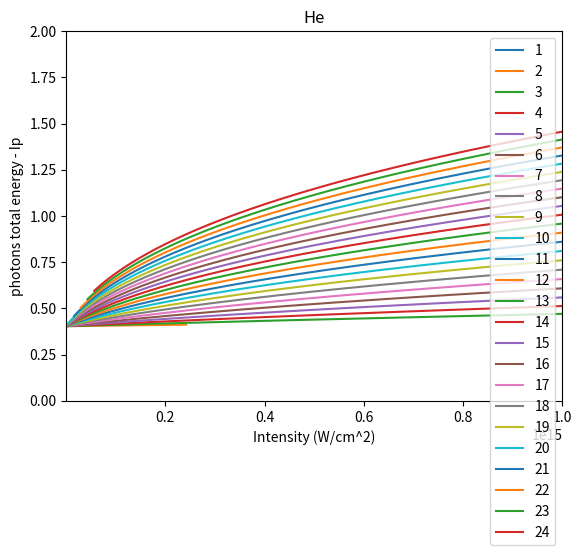

Write Python code to recreate this figure. (Note: this script raises an exception after producing the figure.)
import matplotlib.pyplot as plt
import matplotlib.transforms as transforms
import numpy as np; np.random.seed(42)


for i in range(1,25,1):

    x = np.arange(100,1000, 1) 
    y = (4*(45.6/x)*(45.6/x)*(i * 45.6/x + -0.903849))/(2.8*10**-17)
    z = i * (45.6/x) - 0.5
    plt.ylim(0,2)
    plt.xlim(10**12,10**15)
    plt.plot(y, z, label = i)
    plt.legend()
    
    

plt.title('He')
plt.ylabel('photons total energy - Ip')
plt.xlabel('Intensity (W/cm^2)')
ax.set_yscale('log')
plt.show()
